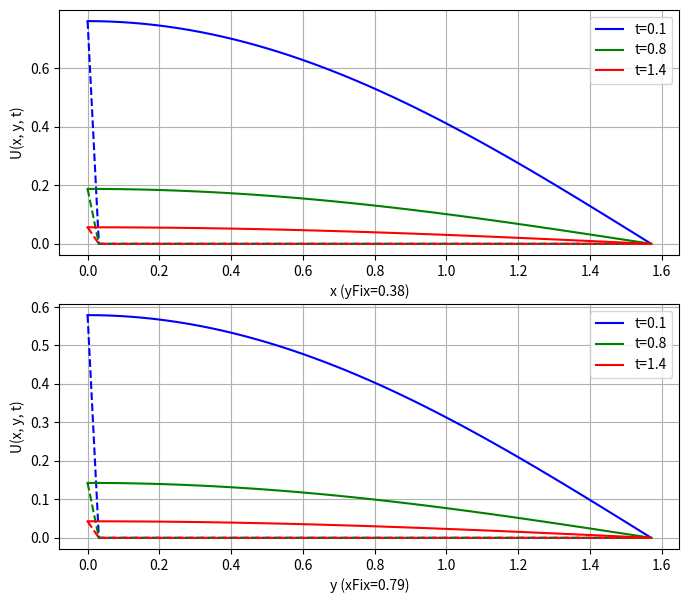
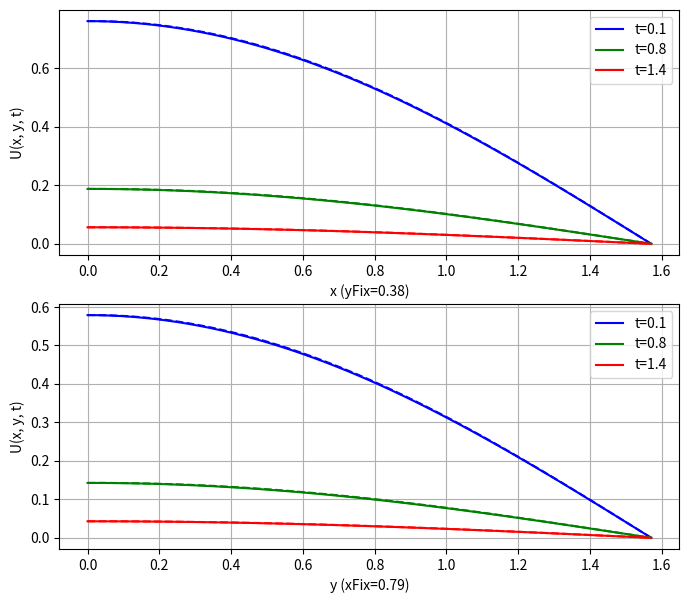
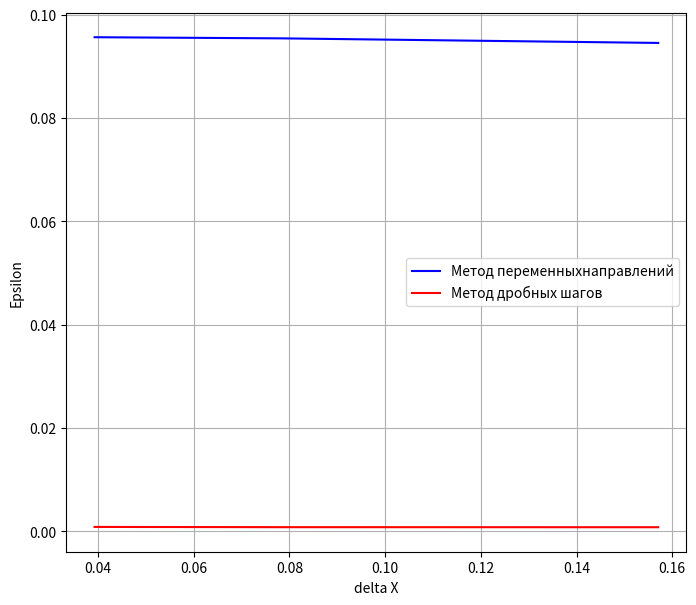
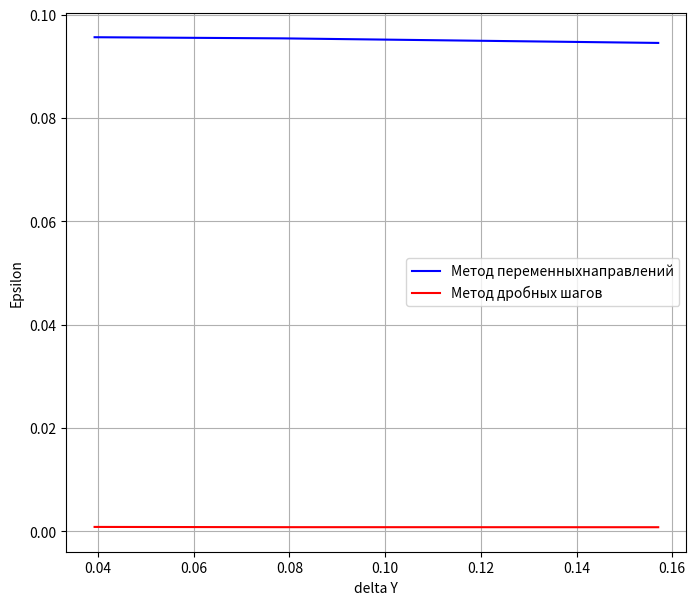

Here is the Python script that generated these plots, in order:
import matplotlib.pyplot as plt
import numpy as np
from copy import deepcopy

plt.rcParams['figure.figsize'] = [8, 7]

mu1 = 1
mu2 = 1
a = 1

Nx = 50
Ny = 50
Nt = 40
lx = mu1 * (np.pi / 2)
ly = mu2 * (np.pi / 2)
T = 2
hx = lx / Nx
hy = ly / Ny
tau = T / Nt

def phi1(x, t):
    return np.cos(mu1 * x) * np.exp(-(mu1 * mu1 + mu2 * mu2) * a * t)

def phi2(x, t):
    return 0

def phi3(y, t):
    return np.cos(mu2 * y) * np.exp(-(mu1 * mu1 + mu2 * mu2) * a * t)

def phi4(y, t):
    return 0

def psi(x, y):
    return np.cos(mu1 * x) * np.cos(mu2 * y)

def U(x, y, t):
    return np.cos(mu1 * x) * np.cos(mu2 * y) * np.exp(-(mu1 * mu1 + mu2 * mu2) * a * t)

def norm(v1, v2):
    return np.amax(np.abs(v1 - v2))

def Check(A):
    if np.shape(A)[0] != np.shape(A)[1]:
        return False
    n = np.shape(A)[0]
    for i in range(n):
        sum = 0
        for j in range(n):
            if i != j:
                sum += abs(A[i][j])
        if abs(A[i][i]) < sum:
            return False
    return True

def solve(a, b):
    if (Check(a)):
        p = np.zeros(len(b))
        q = np.zeros(len(b))
        p[0] = -a[0][1] / a[0][0]
        q[0] = b[0] / a[0][0]
        for i in range(1, len(p) - 1):
            p[i] = -a[i][i + 1] / (a[i][i] + a[i][i - 1] * p[i - 1])
            q[i] = (b[i] - a[i][i - 1] * q[i - 1]) / (a[i][i] + a[i][i - 1] * p[i - 1])
        i = len(a) - 1
        p[-1] = 0
        q[-1] = (b[-1] - a[-1][-2] * q[-2]) / (a[-1][-1] + a[-1][-2] * p[-2])
        x = np.zeros(len(b))
        x[-1] = q[-1]
        for i in reversed(range(len(b) - 1)):
            x[i] = p[i] * x[i + 1] + q[i]
        return x

def error(Nt, l, tau, U):
    NArray = [10, 20, 40]
    size = np.size(NArray)
    hArray = np.zeros(size)
    errors1x = np.zeros(size)
    errors2x = np.zeros(size)
    errors1y = np.zeros(size)
    errors2y = np.zeros(size)
    for i in range(0, size):
        hArray[i] = l / NArray[i]
        u1 = VariableDirectionMethod(Nt, NArray[i], NArray[i], tau, hArray[i], hArray[i])
        u2 = FractionalStepsMethod(Nt, NArray[i], NArray[i], tau, hArray[i], hArray[i])
        t = tau * Nt / 2
        x = hArray[i] * NArray[i] / 2
        y = hArray[i] * NArray[i] / 2
        uxCorrect = np.array([U(xi * hArray[i], y, t) for xi in range(NArray[i] + 1)])
        uyCorrect = np.array([U(x, yi * hArray[i], t) for yi in range(NArray[i] + 1)])
        u1xCalc = u1[int(Nt / 2)][:][int(NArray[i] / 2)]
        u2xCalc = u2[int(Nt / 2)][:][int(NArray[i] / 2)]
        u1yCalc = u1[int(Nt / 2)][int(NArray[i] / 2)][:]
        u2yCalc = u2[int(Nt / 2)][int(NArray[i] / 2)][:]
        errors1x[i] = np.amax(np.abs(uxCorrect - u1xCalc))
        errors2x[i] = np.amax(np.abs(uxCorrect - u2xCalc))
        errors1y[i] = np.amax(np.abs(uyCorrect - u1yCalc))
        errors2y[i] = np.amax(np.abs(uyCorrect - u2yCalc))
    return NArray, errors1x, errors2x, errors1y, errors2y

def showErrors(Nt, l, tau, U):
    NArray, errors1x, errors2x, errors1y, errors2y = error(Nt, l, tau, U)
    colors = ['blue', 'red']
    delta = np.zeros(np.size(NArray))
    for i in range(np.size(NArray)):
        delta[i] = l / NArray[i]
    delta2 = np.zeros(np.size(NArray))
    for i in range(np.size(NArray)):
        delta2[i] = l / NArray[np.size(NArray) - i - 1]
    fig, ax = plt.subplots()
    plt.plot(delta, errors1x, color=colors[0], label='Метод переменныхнаправлений')
    plt.plot(delta2, errors2x, color=colors[1], label='Метод дробных шагов')
    ax.set_xlabel('delta X')
    ax.set_ylabel('Epsilon')
    plt.grid()
    ax.legend()
    plt.show()
    fig, ax = plt.subplots()
    plt.plot(delta, errors1y, color=colors[0], label='Метод переменныхнаправлений')
    plt.plot(delta2, errors2y, color=colors[1], label='Метод дробных шагов')
    ax.set_xlabel('delta Y')
    ax.set_ylabel('Epsilon')
    plt.grid()
    ax.legend()
    plt.show()

def showSolution(Nx, Ny, Nt, hx, hy, tau, U, u):
    xArray = np.array([i * hx for i in range(Nx + 1)])
    yArray = np.array([j * hy for j in range(Ny + 1)])
    fig, ax = plt.subplots(2)
    t = [int(Nt * 0.05), int(Nt * 0.4), int(Nt * 0.7)]
    xFix = int(Nx / 2)
    yFix = int(Ny / 4)
    colors = ['blue', 'green', 'red']
    for i in range(len(t)):
        uCorrect = np.zeros(Nx + 1)
        for x in range(Nx + 1):
            uCorrect[x] = U(x * hx, yFix * hy, t[i] * tau)
        uCalc = u[t[i]][:][yFix]
        ax[0].plot(yArray, uCorrect, color=colors[i], label='t=%s' % round(t[i] * tau, 2))
        ax[0].plot(yArray, uCalc, color=colors[i], linestyle='--')
    for i in range(len(t)):
        uCorrect = np.zeros(Ny + 1)
        for y in range(Ny + 1):
            uCorrect[y] = U(xFix * hx, y * hy, t[i] * tau)
        uCalc = u[t[i]][xFix][:]
        ax[1].plot(yArray, uCorrect, color=colors[i], label='t=%s' % round(t[i] * tau, 2))
        ax[1].plot(yArray, uCalc, color=colors[i], linestyle='--')
    label1 = 'x (yFix=%s)' % round(yFix * hy, 2)
    label2 = 'y (xFix=%s)' % round(xFix * hx, 2)
    ax[0].set_xlabel(label1)
    ax[0].set_ylabel('U(x, y, t)')
    ax[0].grid()
    ax[0].legend()
    ax[1].set_xlabel(label2)
    ax[1].set_ylabel('U(x, y, t)')
    ax[1].grid()
    ax[1].legend()
    plt.show()

def VariableDirectionMethod(Nt, Nx, Ny, tau, hx, hy):
    u = np.zeros((Nt + 1, Nx + 1, Ny + 1))
    for t in range(Nt + 1):
        for x in range(Nx + 1):
            u[t][x][0] = phi1(x * hx, t * tau)
            u[t][x][Ny] = phi2(x * hx, t * tau)
    for t in range(Nt + 1):
        for y in range(Ny + 1):
            u[t][0][y] = phi3(y * hy, t * tau)
            u[t][Nx][y] = phi4(y * hy, t * tau)
    for x in range(Nx + 1):
        for y in range(Ny + 1):
            u[0][x][y] = psi(y * hy, x * hx)
    for t in range(Nt):
        tmp = deepcopy(u[t])
    for y in range(1, Ny):
        matrix = np.zeros((Nx - 1, Nx - 1))
        d = np.zeros(Nx - 1)
        ai = a * tau / (2 * hx * hx)
        bi = -(a * tau / (hx * hx) + 1)
        ci = a * tau / (2 * hx * hx)
        matrix[0][0] = bi
        matrix[0][1] = ci
        d[0] = -(u[t][1][y] + (a * tau / (2 * hy * hy)) * (u[t][1][y - 1] - 2 * u[t][1][y] + u[t][1][y + 1]) + a * tau / (2 * hx * hx) * phi3(y * hy, (t + 1 / 2) * tau))
        for x in range(1, Nx - 2):
            matrix[x][x - 1] = ai
            matrix[x][x] = bi
            matrix[x][x + 1] = ci
            d[x] = -(u[t][x + 1][y] + (a * tau / (2 * hy * hy)) * (u[t][x + 1][y - 1] - 2 * u[t][x + 1][y] + u[t][x + 1][y + 1]))
        matrix[Nx - 2][Nx - 3] = ai
        matrix[Nx - 2][Nx - 2] = bi
        d[Nx - 2] = -(u[t][Nx - 1][y] + (a * tau / (2 * hy * hy)) * (u[t][Nx - 1][y - 1] - 2 * u[t][Nx - 1][y] + u[t][Nx - 1][y + 1]) + a * tau / (2 * hx * hx) * phi4(y * hy, (t + 1 / 2) * tau))
        ans = np.linalg.solve(matrix, d)
        tmp[1:Nx, y] = ans
    tmp[0][:] = np.array([phi3(j * hy, (t + 1 / 2) * tau) for j in range(Ny + 1)])
    tmp[Nx][:] = np.array([phi4(j * hy, (t + 1 / 2) * tau) for j in range(Ny + 1)])
    tmp[:][0] = np.array([phi1(i * hx, (t + 1 / 2) * tau) for i in range(Nx + 1)])
    tmp[:][Ny] = np.array([phi2(i * hx, (t + 1 / 2) * tau) for i in range(Nx + 1)])
    for x in range(1, Nx):
        matrix = np.zeros((Ny - 1, Ny - 1))
        d = np.zeros(Ny - 1)
        ai = a * tau / (2 * hy * hy)
        bi = -(a * tau / (hy * hy) + 1)
        ci = a * tau / (2 * hy * hy)
        matrix[0][0] = bi
        matrix[0][1] = ci
        d[0] = -(tmp[x][1] + (a * tau / (2 * hx * hx)) * (tmp[x - 1][1] - 2 * tmp[x][1] + tmp[x + 1][1]) + a * tau / (2 * hy * hy) * phi1(x * hx, (t + 1) * tau))
        for y in range(1, Ny - 2):
            matrix[y][y - 1] = ai
            matrix[y][y] = bi
            matrix[y][y + 1] = ci
            d[y] = -(tmp[x][y + 1] + (a * tau / (2 * hx * hx)) * (tmp[x - 1][y + 1] - 2 * tmp[x][y + 1] + tmp[x + 1][y + 1]))
        matrix[Ny - 2][Ny - 3] = ai
        matrix[Ny - 2][Ny - 2] = bi
        d[Ny - 2] = -(tmp[x][Ny - 1] + (a * tau / (2 * hx * hx)) * (tmp[x - 1][Ny - 1] - 2 * tmp[x][Ny - 1] + tmp[x + 1][Ny - 1]) + a * tau / (2 * hy * hy) * phi2(x * hx, (t + 1) * tau))
        ans = np.linalg.solve(matrix, d)
        u[t + 1, x, 1:Ny] = ans
    return u


def FractionalStepsMethod(Nt, Nx, Ny, tau, hx, hy):
    u = np.zeros((Nt + 1, Nx + 1, Ny + 1))
    for t in range(Nt + 1):
        for x in range(Nx + 1):
            u[t][x][0] = phi1(x * hx, t * tau)
            u[t][x][Ny] = phi2(x * hx, t * tau)
    for t in range(Nt + 1):
        for y in range(Ny + 1):
            u[t][0][y] = phi3(y * hy, t * tau)
            u[t][Nx][y] = phi4(y * hy, t * tau)
    for x in range(Nx + 1):
        for y in range(Ny + 1):
            u[0][x][y] = psi(y * hy, x * hx)
    for t in range(Nt):
        tmp = deepcopy(u[t])
        for y in range(1, Ny):
            matrix = np.zeros((Nx - 1, Nx - 1))
            d = np.zeros(Nx - 1)
            ai = a * tau / (hx * hx)
            bi = -(a * tau * 2 / (hx * hx) + 1)
            ci = a * tau / (hx * hx)
            matrix[0][0] = bi
            matrix[0][1] = ci
            d[0] = -(u[t][1][y] + a * tau / (hx * hx) * phi3(y * hy, (t + 1 / 2) * tau))
            for x in range(1, Nx - 2):
                matrix[x][x - 1] = ai
                matrix[x][x] = bi
                matrix[x][x + 1] = ci
                d[x] = -u[t][x + 1][y]
            matrix[Nx - 2][Nx - 3] = ai
            matrix[Nx - 2][Nx - 2] = bi
            d[Nx - 2] = -(u[t][Nx - 1][y] + a * tau / (hx * hx) * phi4(y * hy, (t + 1 / 2) * tau))
            ans = np.linalg.solve(matrix, d)
            tmp[1:Nx, y] = ans
        tmp[0][:] = np.array([phi3(j * hy, (t + 1 / 2) * tau) for j in range(Ny + 1)])
        tmp[Nx][:] = np.array([phi4(j * hy, (t + 1 / 2) * tau) for j in range(Ny + 1)])
        tmp[:][0] = np.array([phi1(i * hx, (t + 1 / 2) * tau) for i in range(Nx + 1)])
        tmp[:][Ny] = np.array([phi2(i * hx, (t + 1 / 2) * tau) for i in range(Nx + 1)])
        for x in range(1, Nx):
            matrix = np.zeros((Ny - 1, Ny - 1))
            d = np.zeros(Ny - 1)
            ai = a * tau / (hy * hy)
            bi = -(a * tau * 2 / (hy * hy) + 1)
            ci = a * tau / (hy * hy)
            matrix[0][0] = bi
            matrix[0][1] = ci
            d[0] = -(tmp[x][1] + a * tau / (hy * hy) * phi1(x * hx, (t + 1) * tau))
            for y in range(1, Ny - 2):
                matrix[y][y - 1] = ai
                matrix[y][y] = bi
                matrix[y][y + 1] = ci
                d[y] = -tmp[x][y + 1]
            matrix[Ny - 2][Ny - 3] = ai
            matrix[Ny - 2][Ny - 2] = bi
            d[Ny - 2] = -(tmp[x][Ny - 1] + a * tau / (hy * hy) * phi2(x * hx, (t + 1) * tau))
            ans = solve(matrix, d)
            u[t + 1, x, 1:Ny] = ans
    return u

def main():
    u1 = VariableDirectionMethod(Nt, Nx, Ny, tau, hx, hy)
    showSolution(Nx, Ny, Nt, hx, hy, tau, U, u1)
    u2 = FractionalStepsMethod(Nt, Nx, Ny, tau, hx, hy)
    showSolution(Nx, Ny, Nt, hx, hy, tau, U, u2)
    showErrors(Nt, lx, tau, U)


main()
